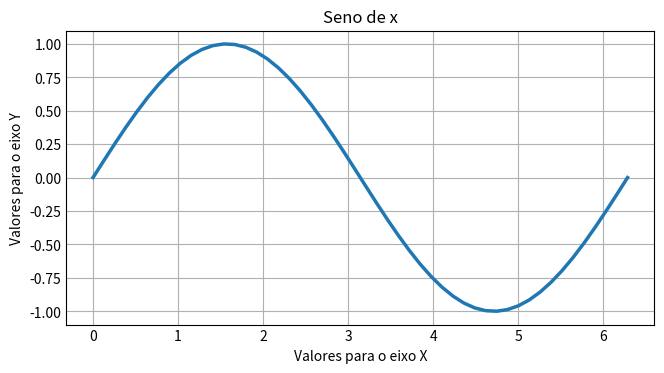

Here is the Python script that generated this plot:
# -*- coding: utf-8 -*-
"""
Created on Thu Jun  2 09:00:33 2022

@author: bernardogoltz
"""

# Simple plot example. 

import matplotlib.pyplot as plt 
import numpy as np

plt.style.use('_mpl-gallery')

x = np.linspace(0,np.pi*2,50)
y = np.sin(x)

# subplots()

fig, ax = plt.subplots(figsize = (6,3))

ax.set_title("Seno de x")

ax.set_xlabel("Valores para o eixo X")
ax.set_ylabel("Valores para o eixo Y")

ax.plot(x,y,linewidth = 2.5)